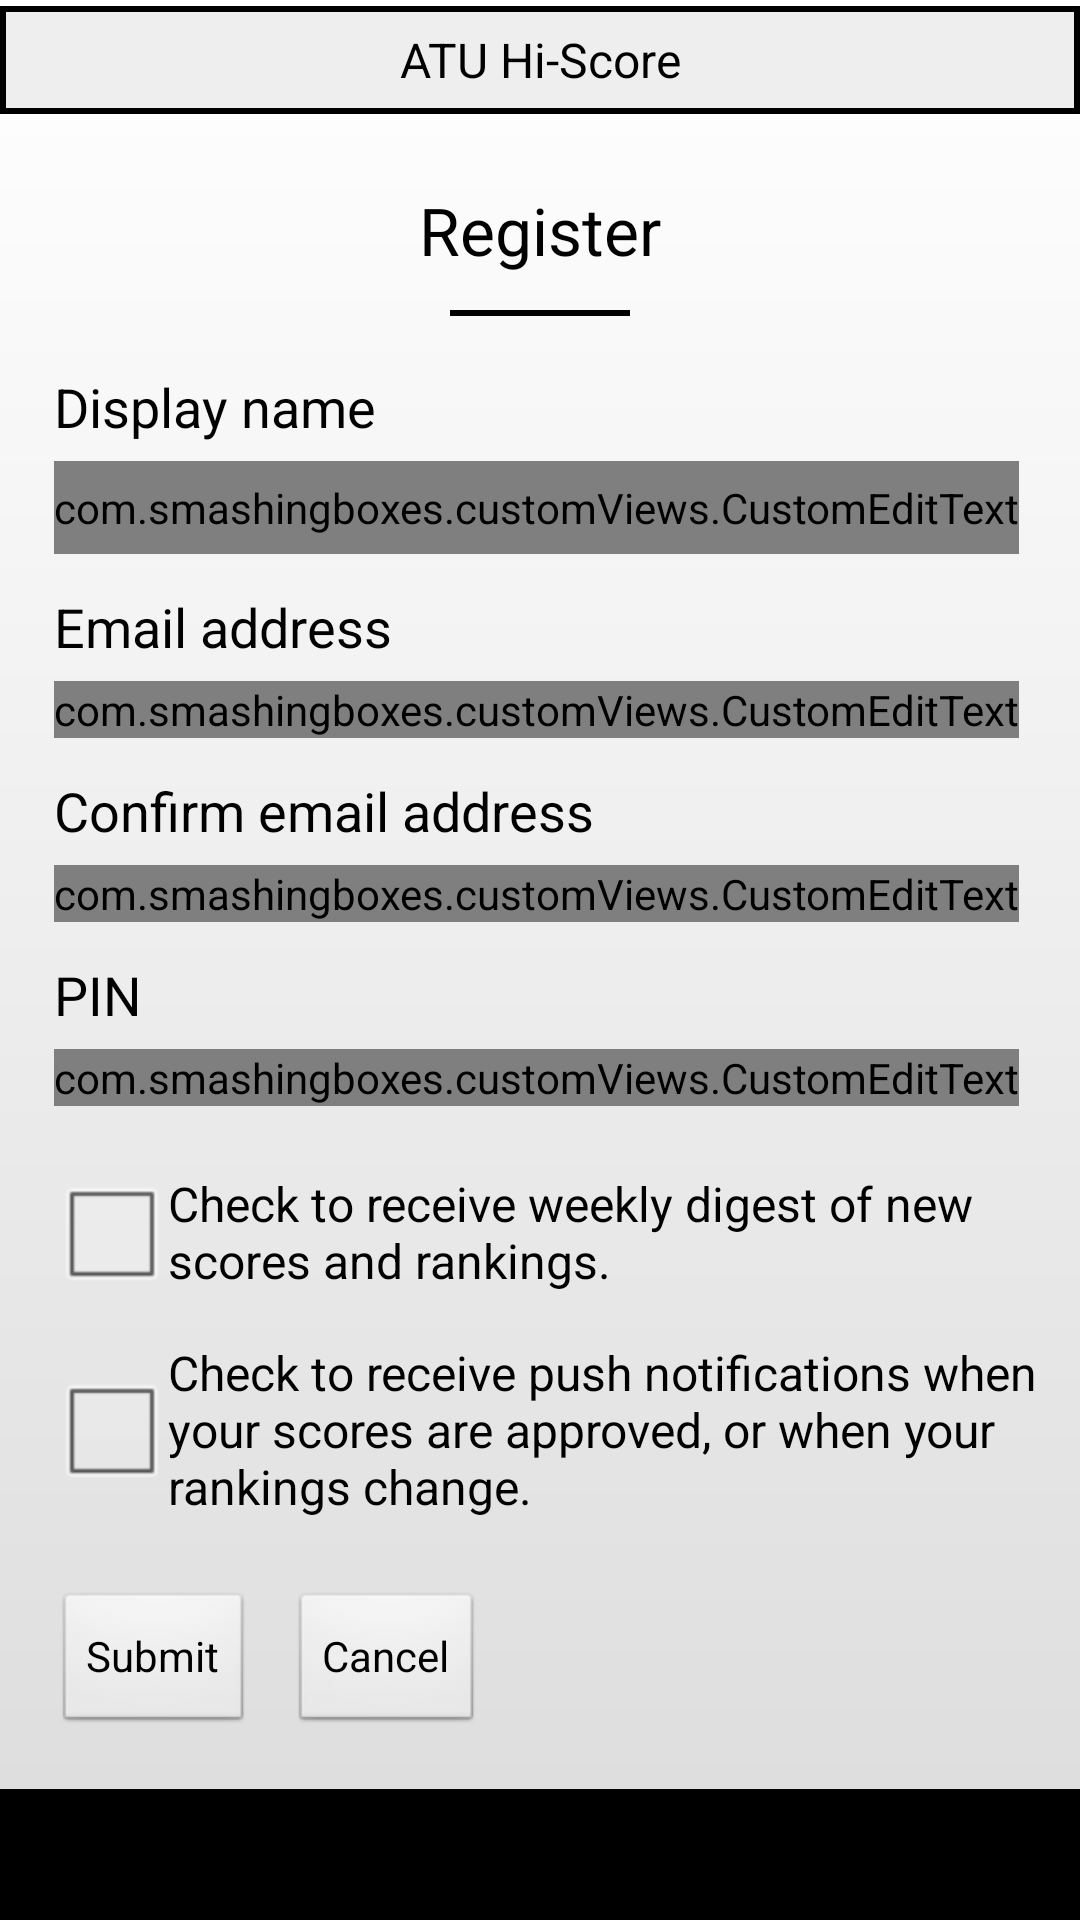

This screen was rendered from an Android layout file. Write that file and the resources it references.
<!-- AndroidManifest.xml: application theme android:Theme.NoTitleBar.Fullscreen -->
<!-- res/layout/register_layout.xml -->
<?xml version="1.0" encoding="utf-8"?>
<ScrollView xmlns:android="http://schemas.android.com/apk/res/android"
    android:layout_width="match_parent"
    android:layout_height="match_parent" >
    
	<RelativeLayout
	    android:layout_width="match_parent"
	    android:layout_height="wrap_content"
	    android:background="@drawable/background_linear"
	    android:isScrollContainer="true"
	    android:paddingBottom="18dp" >
	
	    <TextView
	        android:id="@+id/register_title"
	        style="@style/title_box_short"
	        android:layout_width="match_parent"
	        android:layout_height="wrap_content"
	        android:layout_alignParentTop="true"
	        android:layout_centerHorizontal="true"
	        android:layout_marginTop="2dp"
	        android:gravity="center"
	        android:text="@string/main_title"
	        android:textAppearance="?android:attr/textAppearanceLarge"
	        android:textColor="@color/text_dark"
	        android:textSize="16sp" />
	
	    <TextView
	        android:id="@+id/register_header"
	        android:layout_width="wrap_content"
	        android:layout_height="wrap_content"
	        android:layout_below="@+id/register_title"
	        android:layout_centerHorizontal="true"
	        android:layout_marginTop="24dp"
	        android:text="@string/register_header"
	        android:textAppearance="?android:attr/textAppearanceLarge"
	        android:textColor="@color/text_dark" />
	
	    <LinearLayout
	        android:id="@+id/horizontal_1"
	        android:layout_width="60dp"
	        android:layout_height="2dp"
	        android:layout_below="@+id/register_header"
	        android:layout_centerHorizontal="true"
	        android:layout_marginTop="12dp"
	        android:background="@color/text_dark" >
	    </LinearLayout>
	
	    <TextView
	        android:id="@+id/register_label_name"
	        android:layout_width="wrap_content"
	        android:layout_height="wrap_content"
	        android:layout_alignParentLeft="true"
	        android:layout_below="@+id/horizontal_1"
	        android:layout_marginLeft="18dp"
	        android:layout_marginTop="18dp"
	        android:text="@string/register_label_name"
	        android:textAppearance="?android:attr/textAppearanceMedium"
	        android:textColor="@color/text_dark" />
	
	    <com.smashingboxes.customViews.CustomEditText
	        android:id="@+id/register_field_name"
	        android:layout_width="wrap_content"
	        android:layout_height="wrap_content"
	        android:layout_alignLeft="@+id/register_label_name"
	        android:layout_below="@+id/register_label_name"
	        android:layout_marginTop="6dp"
	        android:ems="10"
	        android:inputType="text"
	        android:background="@drawable/edit_text_selector"
	        android:hint="@string/register_label_name" >
	
	        <requestFocus />
	    </com.smashingboxes.customViews.CustomEditText>
	    
	    <TextView
	        android:id="@+id/register_label_email"
	        android:layout_width="wrap_content"
	        android:layout_height="wrap_content"
	        android:layout_alignLeft="@+id/register_label_name"
	        android:layout_below="@+id/register_field_name"
	        android:layout_marginTop="12dp"
	        android:text="@string/register_label_email"
	        android:textAppearance="?android:attr/textAppearanceMedium"
	        android:textColor="@color/text_dark" />
	
	    <com.smashingboxes.customViews.CustomEditText
	        android:id="@+id/register_field_email"
	        android:layout_width="wrap_content"
	        android:layout_height="wrap_content"
	        android:layout_alignLeft="@+id/register_label_name"
	        android:layout_below="@+id/register_label_email"
	        android:layout_marginTop="6dp"
	        android:ems="10"
	        android:inputType="textEmailAddress"
	        android:hint="@string/register_label_email" >
	    </com.smashingboxes.customViews.CustomEditText>
	    
	    <TextView
	        android:id="@+id/register_label_email_confirm"
	        android:layout_width="wrap_content"
	        android:layout_height="wrap_content"
	        android:layout_alignLeft="@+id/register_label_name"
	        android:layout_below="@+id/register_field_email"
	        android:layout_marginTop="12dp"
	        android:text="@string/register_label_email_confirm"
	        android:textAppearance="?android:attr/textAppearanceMedium"
	        android:textColor="@color/text_dark" />
	
	    <com.smashingboxes.customViews.CustomEditText
	        android:id="@+id/register_field_email_confirm"
	        android:layout_width="wrap_content"
	        android:layout_height="wrap_content"
	        android:layout_alignLeft="@+id/register_label_name"
	        android:layout_below="@+id/register_label_email_confirm"
	        android:layout_marginTop="6dp"
	        android:ems="10"
	        android:inputType="textEmailAddress"
	        android:hint="@string/register_label_email_confirm" >
	    </com.smashingboxes.customViews.CustomEditText>
	    
	    <TextView
	        android:id="@+id/register_label_pin"
	        android:layout_width="wrap_content"
	        android:layout_height="wrap_content"
	        android:layout_alignLeft="@+id/register_label_name"
	        android:layout_below="@+id/register_field_email_confirm"
	        android:layout_marginTop="12dp"
	        android:text="@string/register_label_pin"
	        android:textAppearance="?android:attr/textAppearanceMedium"
	        android:textColor="@color/text_dark" />
	
	    <com.smashingboxes.customViews.CustomEditText
	        android:id="@+id/register_field_pin"
	        android:layout_width="wrap_content"
	        android:layout_height="wrap_content"
	        android:layout_alignLeft="@+id/register_label_name"
	        android:layout_below="@+id/register_label_pin"
	        android:layout_marginTop="6dp"
	        android:ems="4"
	        android:inputType="textPassword|number"
	        android:hint="@string/register_label_pin" >
	    </com.smashingboxes.customViews.CustomEditText>
	
	    <CheckBox
	        android:id="@+id/register_opt_in1"
	        android:layout_width="wrap_content"
	        android:layout_height="wrap_content"
	        android:layout_below="@+id/register_field_pin"
	        android:layout_alignLeft="@+id/register_label_name"
	        android:layout_marginTop="18dp"
	        android:text="@string/register_opt_in1"
	        android:textColor="@color/text_dark" />
	    
	    <CheckBox
	        android:id="@+id/register_opt_in2"
	        android:layout_width="wrap_content"
	        android:layout_height="wrap_content"
	        android:layout_below="@+id/register_opt_in1"
	        android:layout_alignLeft="@+id/register_label_name"
	        android:layout_marginTop="12dp"
	        android:text="@string/register_opt_in2"
	        android:textColor="@color/text_dark" />
	
	    <Button
	        android:id="@+id/register_button_submit"
	        android:layout_width="wrap_content"
	        android:layout_height="wrap_content"
	        android:layout_below="@+id/register_opt_in2"
	        android:layout_alignLeft="@+id/register_label_name"
	        android:layout_marginTop="24dp"
	        android:text="@string/button_submit" />
	    
	    <Button
	        android:id="@+id/register_button_cancel"
	        android:layout_width="wrap_content"
	        android:layout_height="wrap_content"
	        android:layout_toRightOf="@+id/register_button_submit"
	        android:layout_below="@+id/register_opt_in2"
	        android:layout_marginLeft="12dp"
	        android:layout_marginTop="24dp"
	        android:text="@string/button_cancel" />
	
	</RelativeLayout>
	
</ScrollView>
<!-- resources referenced by this layout -->
<resources>
  <color name="text_dark">#000000</color>
  <!-- drawable background_linear (drawable) -->
  <?xml version="1.0" encoding="utf-8"?>
  <shape xmlns:android="http://schemas.android.com/apk/res/android" >
      
      <gradient
          android:angle="90"
  	    android:startColor="#dedede"
  	    android:endColor="#ffffff"
  	    android:type="linear"/>    
  
  </shape>
  <!-- drawable edit_text_selector (drawable) -->
  <?xml version="1.0" encoding="utf-8"?>
  
  <selector xmlns:android="http://schemas.android.com/apk/res/android"
      xmlns:app="http://schemas.android.com/apk/res/com.smashingboxes.ATUHiscore" >    
      
  	<item android:drawable="@drawable/edit_text_good" />
  	<item app:state_error="true" android:drawable="@drawable/edit_text_error" />
      
  </selector>
  <string name="button_cancel">Cancel</string>
  <string name="button_submit">Submit</string>
  <string name="main_title">ATU Hi-Score</string>
  <string name="register_header">Register</string>
  <string name="register_label_email">Email address</string>
  <string name="register_label_email_confirm">Confirm email address</string>
  <string name="register_label_name">Display name</string>
  <string name="register_label_pin">PIN</string>
  <string name="register_opt_in1">Check to receive weekly digest of new scores and rankings.</string>
  <string name="register_opt_in2">Check to receive push notifications when your scores are approved, or when your rankings change.</string>
  <style name="title_box_short">
          <item name="android:background">@drawable/title_box_short</item>
      </style>
  <!-- drawable edit_text_good (drawable) -->
  <?xml version="1.0" encoding="utf-8"?>
  
  <shape xmlns:android="http://schemas.android.com/apk/res/android" >
      
      <solid android:color="@color/editText_box" />
      <stroke android:width="1dp"
          	android:color="@color/editText_strokeGood" />
      <size android:height="42dp" />
      <padding android:top="6dp"
          		android:right="6dp"
          		android:bottom="6dp"
          		android:left="12dp" />
  
  </shape>
  <!-- drawable edit_text_error (drawable) -->
  <?xml version="1.0" encoding="utf-8"?>
  
  <shape xmlns:android="http://schemas.android.com/apk/res/android" >
      
      <solid android:color="@color/editText_box" />
      <stroke android:width="2dp"
          	android:color="@color/editText_strokeError" />
      <size android:height="42dp" />
      <padding android:top="6dp"
          		android:right="6dp"
          		android:bottom="6dp"
          		android:left="12dp" />
  
  </shape>
  <!-- drawable title_box_short (drawable) -->
  <?xml version="1.0" encoding="utf-8"?>
  <shape xmlns:android="http://schemas.android.com/apk/res/android" >
      
      <solid android:color="@color/box_med" />
      <stroke android:width="2dp"
          	android:color="@color/text_dark" />
      <size android:height="36dp" />
  
  </shape>
  <color name="editText_box">#ffffff</color>
  <color name="editText_strokeGood">#c2c2c2</color>
  <color name="editText_strokeError">#9e0b0f</color>
  <color name="box_med">#eeeeee</color>
</resources>
